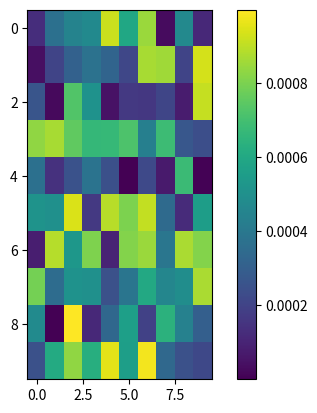

Write Python code to recreate this figure.

import numpy as np
import matplotlib.pyplot as plt

# 10x10のダミーデータ作成
mat = np.random.rand(10,10)*1e-3

print(type(mat))
# ヒートマップ表示
plt.figure()
plt.imshow(mat,aspect=2)
plt.colorbar()
plt.show()
